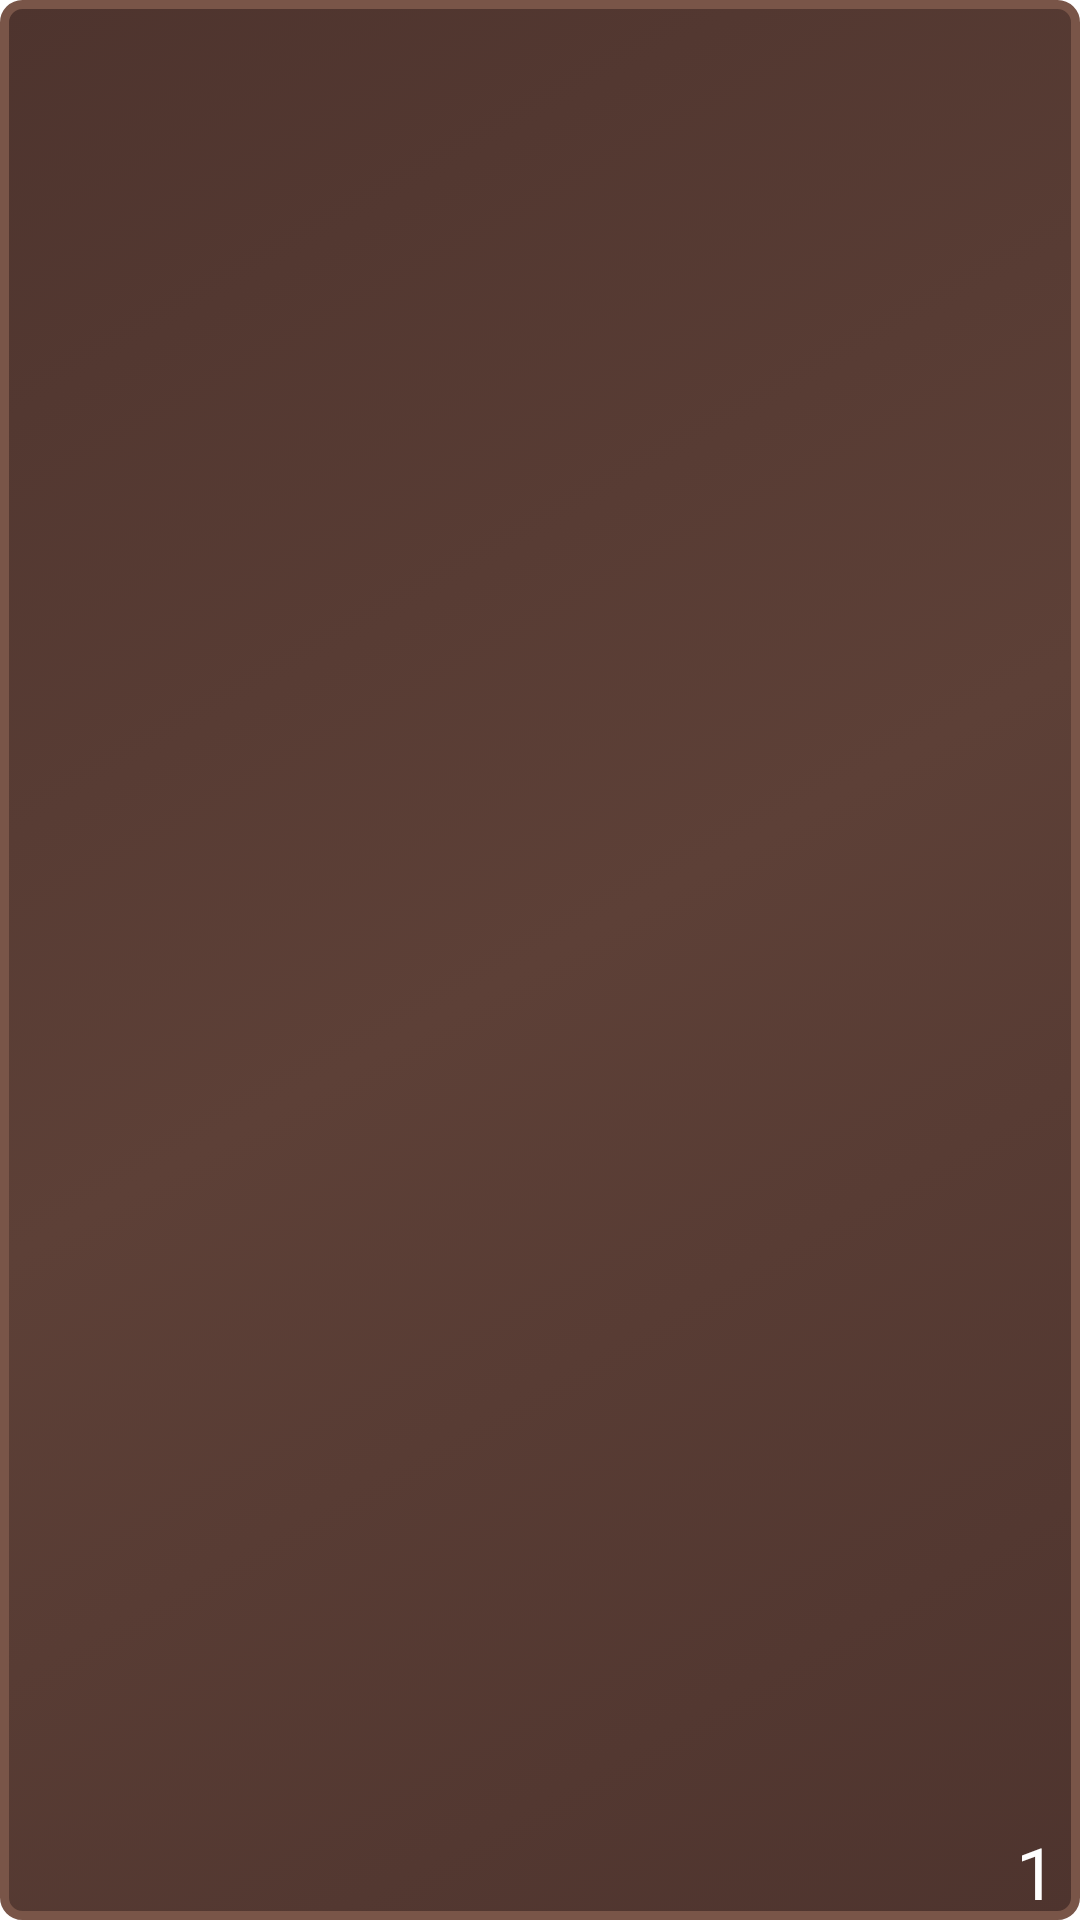

Produce the Android XML layout that renders to this screen, including the resource entries it uses.
<!-- AndroidManifest.xml: application theme Theme.DesertRPGGame -->
<!-- res/layout/inventory_grid.xml -->
<?xml version="1.0" encoding="utf-8"?>
<androidx.constraintlayout.widget.ConstraintLayout xmlns:android="http://schemas.android.com/apk/res/android"
    xmlns:app="http://schemas.android.com/apk/res-auto"
    xmlns:tools="http://schemas.android.com/tools"
    android:id="@+id/inv_layout"
    android:layout_width="match_parent"
    android:layout_height="wrap_content"
    android:background="@drawable/inventory"
    >

    <ImageButton
        android:id="@+id/itemIcon"
        android:layout_width="100dp"
        android:layout_height="100dp"
        android:background="@android:color/transparent"
        android:padding="4dp"
        android:scaleType="fitCenter"
        app:layout_constraintBottom_toBottomOf="parent"
        app:layout_constraintEnd_toEndOf="parent"
        app:layout_constraintHeight_percent=".5"
        app:layout_constraintStart_toStartOf="parent"
        app:layout_constraintTop_toTopOf="parent"
        app:layout_constraintWidth_percent=".5"
        app:srcCompat="@drawable/greenery_7" />

    <TextView
        android:id="@+id/amount"
        android:layout_width="wrap_content"
        android:layout_height="wrap_content"
        android:layout_marginEnd="8dp"
        android:text="1"
        android:textColor="@color/white"
        android:textSize="24sp"
        app:layout_constraintBottom_toBottomOf="parent"
        app:layout_constraintEnd_toEndOf="parent" />

    <TextView
        android:id="@+id/name_holder"
        android:layout_width="wrap_content"
        android:layout_height="wrap_content"
        android:text="TextView"
        android:visibility="gone"
        app:layout_constraintBottom_toBottomOf="@+id/itemIcon"
        app:layout_constraintEnd_toEndOf="@+id/itemIcon"
        app:layout_constraintStart_toStartOf="@+id/itemIcon"
        app:layout_constraintTop_toTopOf="@+id/itemIcon" />
</androidx.constraintlayout.widget.ConstraintLayout>
<!-- resources referenced by this layout -->
<resources>
  <color name="white">#FFFFFFFF</color>
  <!-- drawable inventory (drawable) -->
  <?xml version="1.0" encoding="utf-8"?>
  <selector xmlns:android="http://schemas.android.com/apk/res/android">
  
  
      <item>
      <shape>
          <gradient android:startColor="@color/dark_inv" android:endColor="@color/dark_inv"
              android:centerColor="@color/light_inv" android:angle="135"/>
          <stroke android:width="3dp" android:color="@color/light_invl"/>
          <corners android:radius="6dp"/>
      </shape>
      </item>
  
  </selector>
  <style name="Theme.DesertRPGGame" parent="Theme.MaterialComponents.DayNight.DarkActionBar">
          
          <item name="colorPrimary">@color/purple_500</item>
          <item name="colorPrimaryVariant">@color/purple_700</item>
          <item name="colorOnPrimary">@color/white</item>
          
          <item name="colorSecondary">@color/teal_200</item>
          <item name="colorSecondaryVariant">@color/teal_700</item>
          <item name="colorOnSecondary">@color/black</item>
          
          <item name="android:statusBarColor" tools:targetApi="l">?attr/colorPrimaryVariant</item>
          
      </style>
  <color name="dark_inv">#4e342e</color>
  <color name="light_inv">#5d4037</color>
  <color name="light_invl">#795548</color>
  <color name="purple_500">#FF6200EE</color>
  <color name="purple_700">#FF3700B3</color>
  <color name="teal_200">#FF03DAC5</color>
  <color name="teal_700">#FF018786</color>
  <color name="black">#FF000000</color>
</resources>
